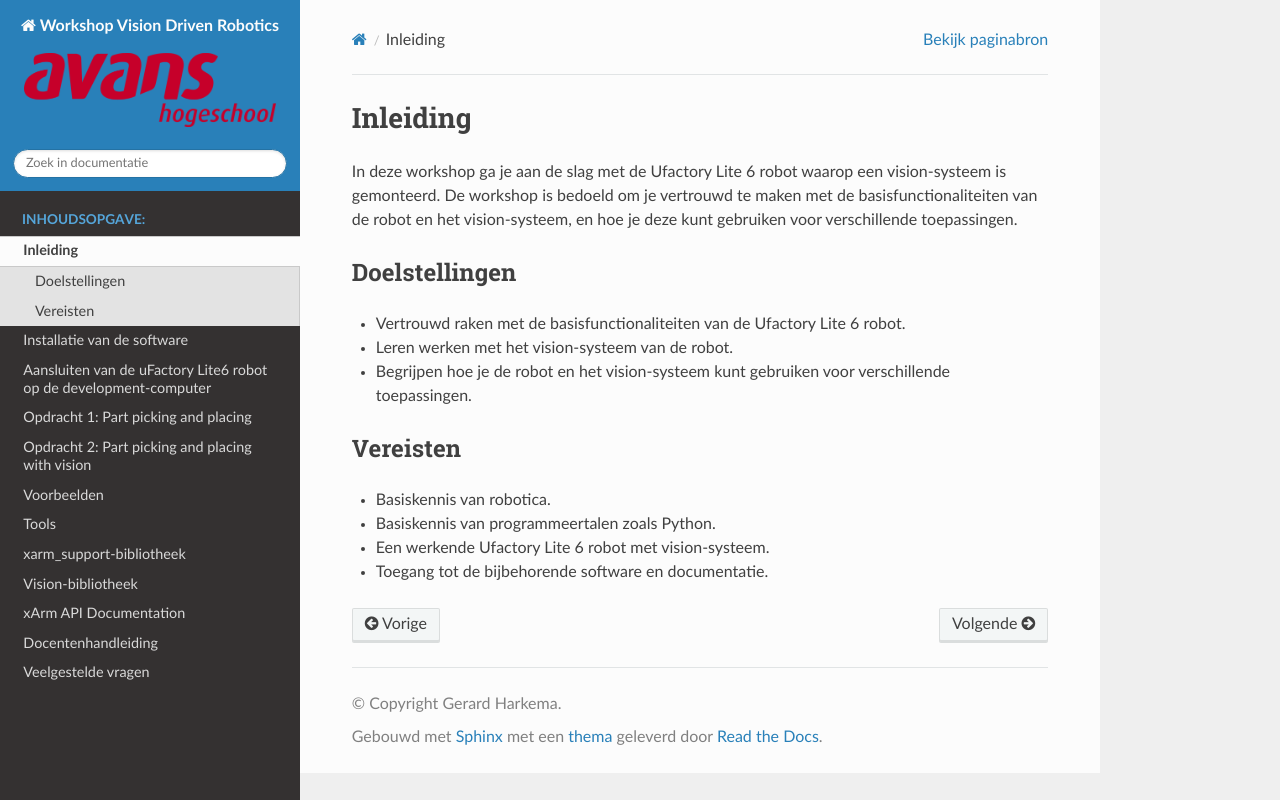

repository: AvansMechatronica/UfactoryLite6VisionWorkshop · page: documentation/overview.html · generator: sphinx

# Inleiding

In deze workshop ga je aan de slag met de Ufactory Lite 6 robot waarop een vision-systeem is gemonteerd.
De workshop is bedoeld om je vertrouwd te maken met de basisfunctionaliteiten van de robot en het vision-systeem, en hoe je deze kunt gebruiken voor verschillende toepassingen.

## Doelstellingen

- Vertrouwd raken met de basisfunctionaliteiten van de Ufactory Lite 6 robot.
- Leren werken met het vision-systeem van de robot.
- Begrijpen hoe je de robot en het vision-systeem kunt gebruiken voor verschillende toepassingen.

## Vereisten

- Basiskennis van robotica.
- Basiskennis van programmeertalen zoals Python.
- Een werkende Ufactory Lite 6 robot met vision-systeem.
- Toegang tot de bijbehorende software en documentatie. 
